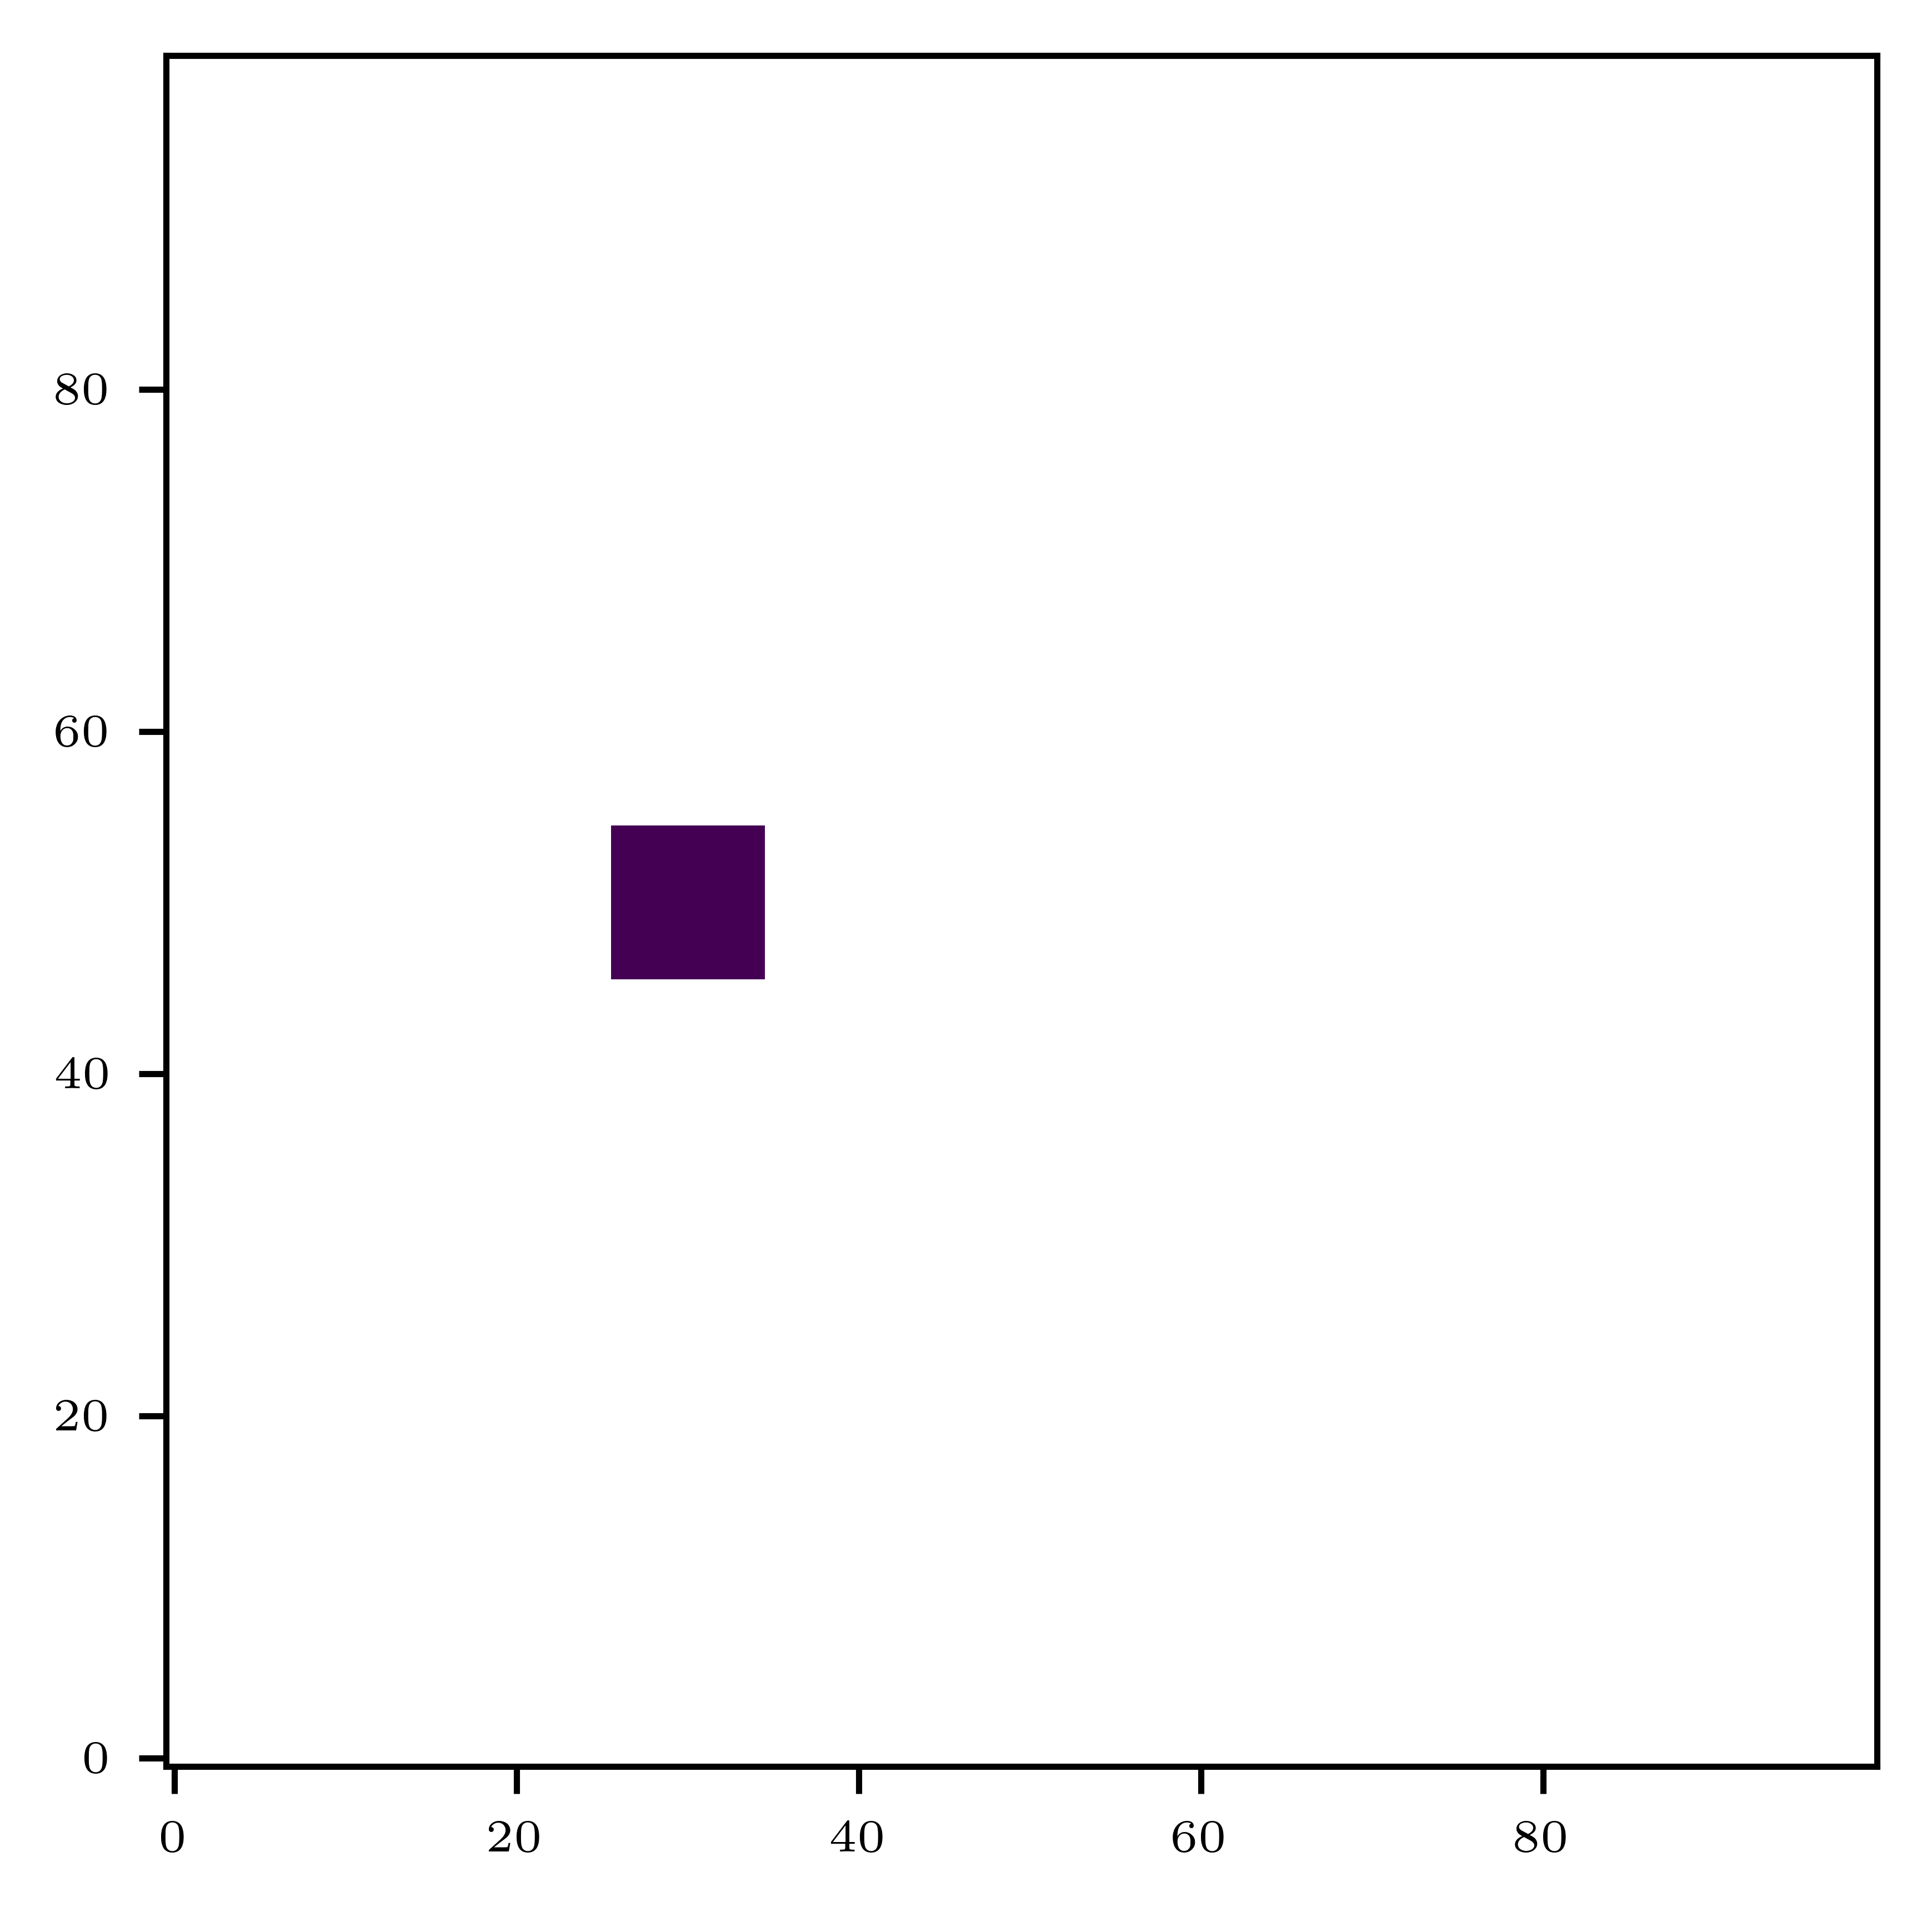

Values plotted in this chart, from the file beside it:
nan, nan, nan, nan, nan, nan, nan, nan, nan, nan, nan, nan, nan, nan, nan, nan, nan, nan, nan, nan, nan, nan, nan, nan
nan, nan, nan, nan, nan, nan, nan, nan, nan, nan, nan, nan, nan, nan, nan, nan, nan, nan, nan, nan, nan, nan, nan, nan
nan, nan, nan, nan, nan, nan, nan, nan, nan, nan, nan, nan, nan, nan, nan, nan, nan, nan, nan, nan, nan, nan, nan, nan
nan, nan, nan, nan, nan, nan, nan, nan, nan, nan, nan, nan, nan, nan, nan, nan, nan, nan, nan, nan, nan, nan, nan, nan
nan, nan, nan, nan, nan, nan, nan, nan, nan, nan, nan, nan, nan, nan, nan, nan, nan, nan, nan, nan, nan, nan, nan, nan
nan, nan, nan, nan, nan, nan, nan, nan, nan, nan, nan, nan, nan, nan, nan, nan, nan, nan, nan, nan, nan, nan, nan, nan
nan, nan, nan, nan, nan, nan, nan, nan, nan, nan, nan, nan, nan, nan, nan, nan, nan, nan, nan, nan, nan, nan, nan, nan
nan, nan, nan, nan, nan, nan, nan, nan, nan, nan, nan, nan, nan, nan, nan, nan, nan, nan, nan, nan, nan, nan, nan, nan
nan, nan, nan, nan, nan, nan, nan, nan, nan, nan, nan, nan, nan, nan, nan, nan, nan, nan, nan, nan, nan, nan, nan, nan
nan, nan, nan, nan, nan, nan, nan, nan, nan, nan, nan, nan, nan, nan, nan, nan, nan, nan, nan, nan, nan, nan, nan, nan
nan, nan, nan, nan, nan, nan, nan, nan, nan, nan, nan, nan, nan, nan, nan, nan, nan, nan, nan, nan, nan, nan, nan, nan
nan, nan, nan, nan, nan, nan, nan, nan, nan, nan, nan, nan, nan, nan, nan, nan, nan, nan, nan, nan, nan, nan, nan, nan
nan, nan, nan, nan, nan, nan, nan, nan, nan, nan, nan, nan, nan, nan, nan, nan, nan, nan, nan, nan, nan, nan, nan, nan
nan, nan, nan, nan, nan, nan, nan, nan, nan, nan, nan, nan, nan, nan, nan, nan, nan, nan, nan, nan, nan, nan, nan, nan
nan, nan, nan, nan, nan, nan, nan, nan, nan, nan, nan, nan, nan, nan, nan, nan, nan, nan, nan, nan, nan, nan, nan, nan
nan, nan, nan, nan, nan, nan, nan, nan, nan, nan, nan, nan, nan, nan, nan, nan, nan, nan, nan, nan, nan, nan, nan, nan
nan, nan, nan, nan, nan, nan, nan, nan, nan, nan, nan, nan, nan, nan, nan, nan, nan, nan, nan, nan, nan, nan, nan, nan
nan, nan, nan, nan, nan, nan, nan, nan, nan, nan, nan, nan, nan, nan, nan, nan, nan, nan, nan, nan, nan, nan, nan, nan
nan, nan, nan, nan, nan, nan, nan, nan, nan, nan, nan, nan, nan, nan, nan, nan, nan, nan, nan, nan, nan, nan, nan, nan
nan, nan, nan, nan, nan, nan, nan, nan, nan, nan, nan, nan, nan, nan, nan, nan, nan, nan, nan, nan, nan, nan, nan, nan
nan, nan, nan, nan, nan, nan, nan, nan, nan, nan, nan, nan, nan, nan, nan, nan, nan, nan, nan, nan, nan, nan, nan, nan
nan, nan, nan, nan, nan, nan, nan, nan, nan, nan, nan, nan, nan, nan, nan, nan, nan, nan, nan, nan, nan, nan, nan, nan
nan, nan, nan, nan, nan, nan, nan, nan, nan, nan, nan, nan, nan, nan, nan, nan, nan, nan, nan, nan, nan, nan, nan, nan
nan, nan, nan, nan, nan, nan, nan, nan, nan, nan, nan, nan, nan, nan, nan, nan, nan, nan, nan, nan, nan, nan, nan, nan
nan, nan, nan, nan, nan, nan, nan, nan, nan, nan, nan, nan, nan, nan, nan, nan, nan, nan, nan, nan, nan, nan, nan, nan
nan, nan, nan, nan, nan, nan, nan, nan, nan, nan, nan, nan, nan, nan, nan, nan, nan, nan, nan, nan, nan, nan, nan, nan
nan, nan, nan, nan, nan, nan, nan, nan, nan, nan, nan, nan, nan, nan, nan, nan, nan, nan, nan, nan, nan, nan, nan, nan
nan, nan, nan, nan, nan, nan, nan, nan, nan, nan, nan, nan, nan, nan, nan, nan, nan, nan, nan, nan, nan, nan, nan, nan
nan, nan, nan, nan, nan, nan, nan, nan, nan, nan, nan, nan, nan, nan, nan, nan, nan, nan, nan, nan, nan, nan, nan, nan
nan, nan, nan, nan, nan, nan, nan, nan, nan, nan, nan, nan, nan, nan, nan, nan, nan, nan, nan, nan, nan, nan, nan, nan
nan, nan, nan, nan, nan, nan, nan, nan, nan, nan, nan, nan, nan, nan, nan, nan, nan, nan, nan, nan, nan, nan, nan, nan
nan, nan, nan, nan, nan, nan, nan, nan, nan, nan, nan, nan, nan, nan, nan, nan, nan, nan, nan, nan, nan, nan, nan, nan
nan, nan, nan, nan, nan, nan, nan, nan, nan, nan, nan, nan, nan, nan, nan, nan, nan, nan, nan, nan, nan, nan, nan, nan
nan, nan, nan, nan, nan, nan, nan, nan, nan, nan, nan, nan, nan, nan, nan, nan, nan, nan, nan, nan, nan, nan, nan, nan
nan, nan, nan, nan, nan, nan, nan, nan, nan, nan, nan, nan, nan, nan, nan, nan, nan, nan, nan, nan, nan, nan, nan, nan
nan, nan, nan, nan, nan, nan, nan, nan, nan, nan, nan, nan, nan, nan, nan, nan, nan, nan, nan, nan, nan, nan, nan, nan
nan, nan, nan, nan, nan, nan, nan, nan, nan, nan, nan, nan, nan, nan, nan, nan, nan, nan, nan, nan, nan, nan, nan, nan
nan, nan, nan, nan, nan, nan, nan, nan, nan, nan, nan, nan, nan, nan, nan, nan, nan, nan, nan, nan, nan, nan, nan, nan
nan, nan, nan, nan, nan, nan, nan, nan, nan, nan, nan, nan, nan, nan, nan, nan, nan, nan, nan, nan, nan, nan, nan, nan
nan, nan, nan, nan, nan, nan, nan, nan, nan, nan, nan, nan, nan, nan, nan, nan, nan, nan, nan, nan, nan, nan, nan, nan
nan, nan, nan, nan, nan, nan, nan, nan, nan, nan, nan, nan, nan, nan, nan, nan, nan, nan, nan, nan, nan, nan, nan, nan
nan, nan, nan, nan, nan, nan, nan, nan, nan, nan, nan, nan, nan, nan, nan, nan, nan, nan, nan, nan, nan, nan, nan, nan
nan, nan, nan, nan, nan, nan, nan, nan, nan, nan, nan, nan, nan, nan, nan, nan, nan, nan, nan, nan, nan, nan, nan, nan
nan, nan, nan, nan, nan, nan, nan, nan, nan, nan, nan, nan, nan, nan, nan, nan, nan, nan, nan, nan, nan, nan, nan, nan
nan, nan, nan, nan, nan, nan, nan, nan, nan, nan, nan, nan, nan, nan, nan, nan, nan, nan, nan, nan, nan, nan, nan, nan
nan, nan, nan, nan, nan, nan, nan, nan, nan, nan, nan, nan, nan, nan, nan, nan, nan, nan, nan, nan, nan, nan, nan, nan
nan, nan, nan, nan, nan, nan, nan, nan, nan, nan, nan, nan, nan, nan, nan, nan, nan, nan, nan, nan, nan, nan, nan, nan
nan, nan, nan, nan, nan, nan, nan, nan, nan, nan, nan, nan, nan, nan, nan, nan, nan, nan, nan, nan, nan, nan, nan, nan
nan, nan, nan, nan, nan, nan, nan, nan, nan, nan, nan, nan, nan, nan, nan, nan, nan, nan, nan, nan, nan, nan, nan, nan
nan, nan, nan, nan, nan, nan, nan, nan, nan, nan, nan, nan, nan, nan, nan, nan, nan, nan, nan, nan, nan, nan, nan, nan
nan, nan, nan, nan, nan, nan, nan, nan, nan, nan, nan, nan, nan, nan, nan, nan, nan, nan, nan, nan, nan, nan, nan, nan
nan, nan, nan, nan, nan, nan, nan, nan, nan, nan, nan, nan, nan, nan, nan, nan, nan, nan, nan, nan, nan, nan, nan, nan
nan, nan, nan, nan, nan, nan, nan, nan, nan, nan, nan, nan, nan, nan, nan, nan, nan, nan, nan, nan, nan, nan, nan, nan
nan, nan, nan, nan, nan, nan, nan, nan, nan, nan, nan, nan, nan, nan, nan, nan, nan, nan, nan, nan, nan, nan, nan, nan
nan, nan, nan, nan, nan, nan, nan, nan, nan, nan, nan, nan, nan, nan, nan, nan, nan, nan, nan, nan, nan, nan, nan, nan
nan, nan, nan, nan, nan, nan, nan, nan, nan, nan, nan, nan, nan, nan, nan, nan, nan, nan, nan, nan, nan, nan, nan, nan
nan, nan, nan, nan, nan, nan, nan, nan, nan, nan, nan, nan, nan, nan, nan, nan, nan, nan, nan, nan, nan, nan, nan, nan
nan, nan, nan, nan, nan, nan, nan, nan, nan, nan, nan, nan, nan, nan, nan, nan, nan, nan, nan, nan, nan, nan, nan, nan
nan, nan, nan, nan, nan, nan, nan, nan, nan, nan, nan, nan, nan, nan, nan, nan, nan, nan, nan, nan, nan, nan, nan, nan
nan, nan, nan, nan, nan, nan, nan, nan, nan, nan, nan, nan, nan, nan, nan, nan, nan, nan, nan, nan, nan, nan, nan, nan
nan, nan, nan, nan, nan, nan, nan, nan, nan, nan, nan, nan, nan, nan, nan, nan, nan, nan, nan, nan, nan, nan, nan, nan
... 39 more rows
